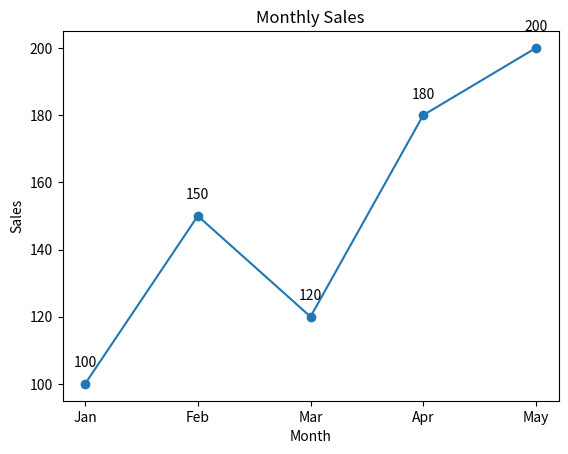

This figure's Python source:
import matplotlib.pyplot as plt

months = ["Jan", "Feb", "Mar", "Apr", "May"]
sales = [100, 150, 120, 180, 200]

plt.plot(months, sales, marker="o")

for i, value in enumerate(sales):
    plt.text(i, value + 5, str(value), ha="center")

plt.title("Monthly Sales")
plt.xlabel("Month")
plt.ylabel("Sales")

plt.show()
